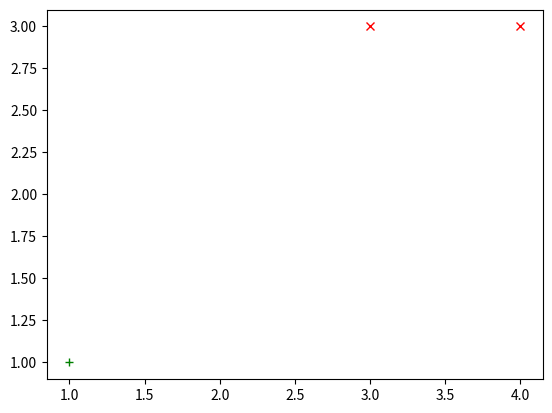

This figure's Python source:
import numpy as np
import matplotlib.pyplot as plt
import time
class perceptron():
    def __init__(self,eta=0.1):
        self.eta=eta
    def sign(self,f):
        if f>=0:
            return 1
        else:
            return -1
    def predict(self,xi):
        return(self.sign(self.w.dot(xi)+self.b))
    def train(self,x,y):
        all_divided=False
        self.alpha=np.zeros((len(x)))
        self.w=np.zeros((x.shape[1]))
        self.b=0
        while not all_divided:
            num=np.random.randint(len(x))
            xi,yi=x[num],y[num]
            w_sum=y[0]*self.alpha[0]*x[0]
            for j,xj in enumerate(x[1:]):
                w_sum=w_sum+y[j+1]*self.alpha[j+1]*(x[j+1])
            g=yi*(w_sum.dot(xi)+self.b)
            if(g<=0):
                self.alpha[num]=self.alpha[num]+self.eta
                self.b=self.b+self.eta*yi
                w_sum=y[0]*self.alpha[0]*x[0]
                for j,xj in enumerate(x[1:]):
                    w_sum=w_sum+y[j+1]*self.alpha[j+1]*(x[j+1])
                self.w=w_sum
            all_divided=True
            for i,xi in enumerate(x):
                if self.predict(xi)!=y[i]:
                    all_divided=False
                    break
def draw(clf):
    plt.plot([3,4],[3,3],'rx')
    plt.plot(1,1,'g+')
    plt.plot([0,4],[(-clf.b-clf.w[0]*0)/clf.w[1],
        (-clf.b-clf.w[0]*4)/clf.w[1]],'b')
    plt.show()
def main():
    x=np.array([[3,3],[4,3],[1,1]])
    y=np.array([1,1,-1])
    clf=perceptron()
    t1=time.time()
    clf.train(x,y)
    print('used_time:',time.time()-t1)
    for i,xi in enumerate(x):
        print(xi,clf.predict(xi),y[i])
    draw(clf)
if __name__ == '__main__':
    main()